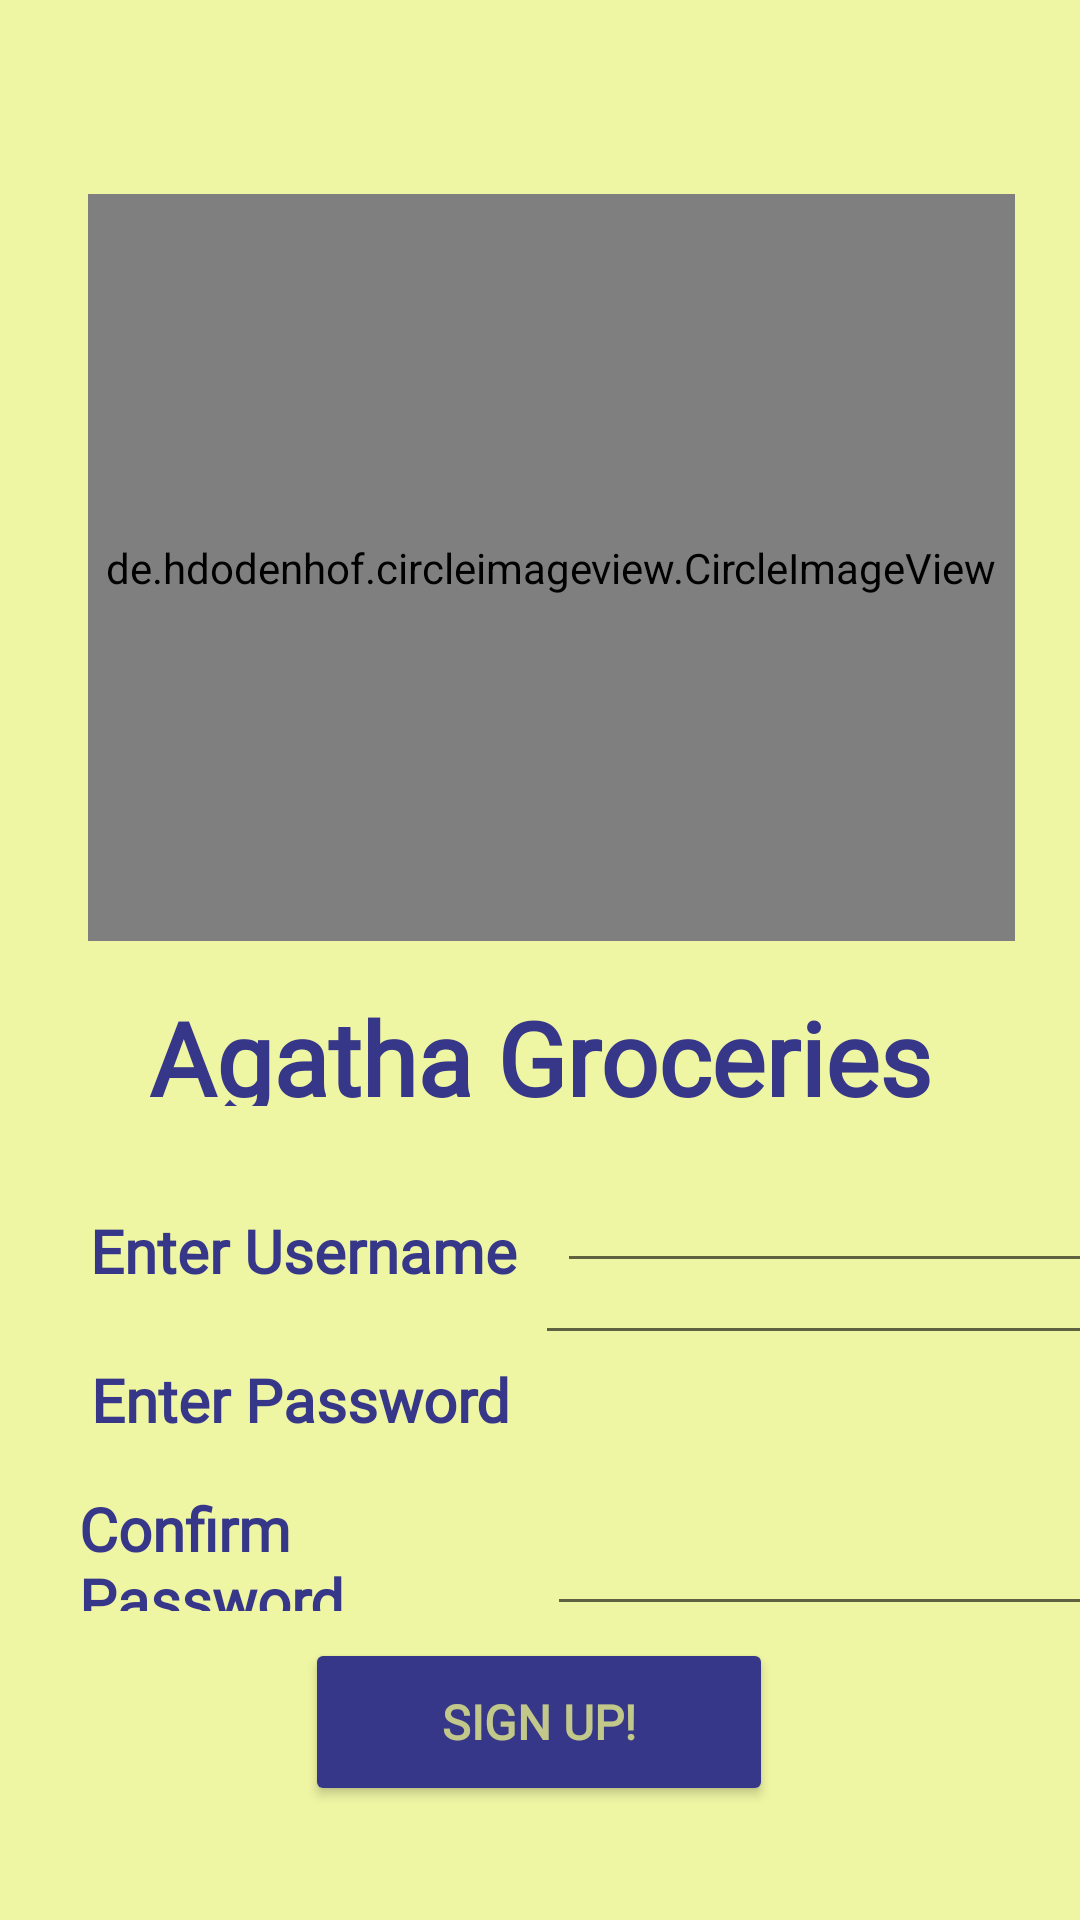

Layout XML and referenced resources for this Android screen:
<!-- AndroidManifest.xml: application theme Theme.GroceryProject -->
<!-- res/layout/activity_sign_up_page.xml -->
<?xml version="1.0" encoding="utf-8"?>
<androidx.constraintlayout.widget.ConstraintLayout xmlns:android="http://schemas.android.com/apk/res/android"
    xmlns:app="http://schemas.android.com/apk/res-auto"
    xmlns:tools="http://schemas.android.com/tools"
    android:id="@+id/main"
    android:layout_width="match_parent"
    android:layout_height="match_parent"
    android:background="#C4EBF489"
    tools:context=".MainActivity" >

    <TextView
        android:id="@+id/textView4"
        android:layout_width="156dp"
        android:layout_height="34dp"
        android:layout_marginTop="16dp"
        android:fontFamily="@font/bentham"
        android:gravity="center"
        android:text="Enter Password"
        android:textAlignment="viewStart"
        android:textColor="#373789"
        android:textSize="20sp"
        android:textStyle="bold"
        app:layout_constraintBottom_toBottomOf="parent"
        app:layout_constraintEnd_toEndOf="parent"
        app:layout_constraintHorizontal_bias="0.149"
        app:layout_constraintStart_toStartOf="parent"
        app:layout_constraintTop_toBottomOf="@+id/textView"
        app:layout_constraintVertical_bias="0.294" />

    <TextView
        android:id="@+id/textView3"
        android:layout_width="161dp"
        android:layout_height="41dp"
        android:layout_marginTop="16dp"
        android:fontFamily="@font/bentham"
        android:gravity="center"
        android:text="Confirm Password"
        android:textAlignment="viewStart"
        android:textColor="#373789"
        android:textSize="20sp"
        android:textStyle="bold"
        app:layout_constraintBottom_toBottomOf="parent"
        app:layout_constraintEnd_toEndOf="parent"
        app:layout_constraintHorizontal_bias="0.132"
        app:layout_constraintStart_toStartOf="parent"
        app:layout_constraintTop_toBottomOf="@+id/textView"
        app:layout_constraintVertical_bias="0.519" />

    <de.hdodenhof.circleimageview.CircleImageView
        android:id="@+id/profile_image"
        android:layout_width="309dp"
        android:layout_height="249dp"
        android:src="@drawable/storelogo"
        app:civ_border_color="@color/black"
        app:civ_border_width="2dp"
        app:layout_constraintBottom_toBottomOf="parent"
        app:layout_constraintEnd_toEndOf="parent"
        app:layout_constraintHorizontal_bias="0.578"
        app:layout_constraintStart_toStartOf="parent"
        app:layout_constraintTop_toTopOf="parent"
        app:layout_constraintVertical_bias="0.165" />

    <TextView
        android:id="@+id/textView"
        android:layout_width="293dp"
        android:layout_height="39dp"
        android:layout_marginTop="16dp"
        android:fontFamily="@font/bentham"
        android:gravity="center"
        android:text="Agatha Groceries"
        android:textAllCaps="false"
        android:textColor="#373789"
        android:textSize="34sp"
        android:textStyle="bold"
        app:layout_constraintBottom_toBottomOf="parent"
        app:layout_constraintEnd_toEndOf="parent"
        app:layout_constraintStart_toStartOf="parent"
        app:layout_constraintTop_toBottomOf="@+id/profile_image"
        app:layout_constraintVertical_bias="0.0" />

    <TextView
        android:id="@+id/textView2"
        android:layout_width="162dp"
        android:layout_height="40dp"
        android:layout_marginTop="16dp"
        android:fontFamily="@font/bentham"
        android:gravity="center"
        android:text="Enter Username"
        android:textAlignment="viewStart"
        android:textColor="#373789"
        android:textSize="20sp"
        android:textStyle="bold"
        app:layout_constraintBottom_toBottomOf="parent"
        app:layout_constraintEnd_toEndOf="parent"
        app:layout_constraintHorizontal_bias="0.152"
        app:layout_constraintStart_toStartOf="parent"
        app:layout_constraintTop_toBottomOf="@+id/textView"
        app:layout_constraintVertical_bias="0.057" />

    <Button
        android:id="@+id/signupbtn2"
        android:layout_width="156dp"
        android:layout_height="56dp"
        android:fontFamily="@font/bentham"
        android:text="Sign Up!"
        android:textColor="#C4EBF489"
        android:textSize="16sp"
        android:textStyle="bold"
        app:backgroundTint="#373789"
        app:layout_constraintBottom_toBottomOf="parent"
        app:layout_constraintEnd_toEndOf="parent"
        app:layout_constraintHorizontal_bias="0.498"
        app:layout_constraintStart_toStartOf="parent"
        app:layout_constraintTop_toBottomOf="@+id/textView"
        app:layout_constraintVertical_bias="0.823" />

    <EditText
        android:id="@+id/password"
        android:layout_width="187dp"
        android:layout_height="40dp"
        android:layout_marginBottom="80dp"
        android:ems="10"
        android:fontFamily="@font/bentham"
        android:inputType="textPassword"
        android:textColor="#373789"
        app:layout_constraintBottom_toTopOf="@+id/signupbtn2"
        app:layout_constraintEnd_toEndOf="parent"
        app:layout_constraintHorizontal_bias="0.6"
        app:layout_constraintStart_toEndOf="@+id/textView4"
        app:layout_constraintTop_toBottomOf="@+id/textView"
        app:layout_constraintVertical_bias="0.75" />

    <EditText
        android:id="@+id/confirmpwd"
        android:layout_width="183dp"
        android:layout_height="39dp"
        android:layout_marginTop="153dp"
        android:layout_marginBottom="23dp"
        android:ems="10"
        android:fontFamily="@font/bentham"
        android:inputType="textPassword"
        android:textColor="#373789"
        app:layout_constraintBottom_toTopOf="@+id/signupbtn2"
        app:layout_constraintEnd_toEndOf="parent"
        app:layout_constraintStart_toEndOf="@+id/textView3"
        app:layout_constraintTop_toBottomOf="@+id/textView" />

    <EditText
        android:id="@+id/username"
        android:layout_width="183dp"
        android:layout_height="37dp"
        android:ems="10"
        android:fontFamily="@font/bentham"
        android:inputType="text"
        android:textColor="#373789"
        app:layout_constraintBottom_toTopOf="@+id/signupbtn2"
        app:layout_constraintEnd_toEndOf="parent"
        app:layout_constraintHorizontal_bias="0.428"
        app:layout_constraintStart_toEndOf="@+id/textView2"
        app:layout_constraintTop_toBottomOf="@+id/textView"
        app:layout_constraintVertical_bias="0.157" />

</androidx.constraintlayout.widget.ConstraintLayout>
<!-- resources referenced by this layout -->
<resources>
  <style name="Theme.GroceryProject" parent="Theme.AppCompat.Light.DarkActionBar" />
  <!-- not gathered from this repository: default colours our renderer supplied (Android Studio template values) -->
  <color name="black">#FF000000</color>
</resources>
